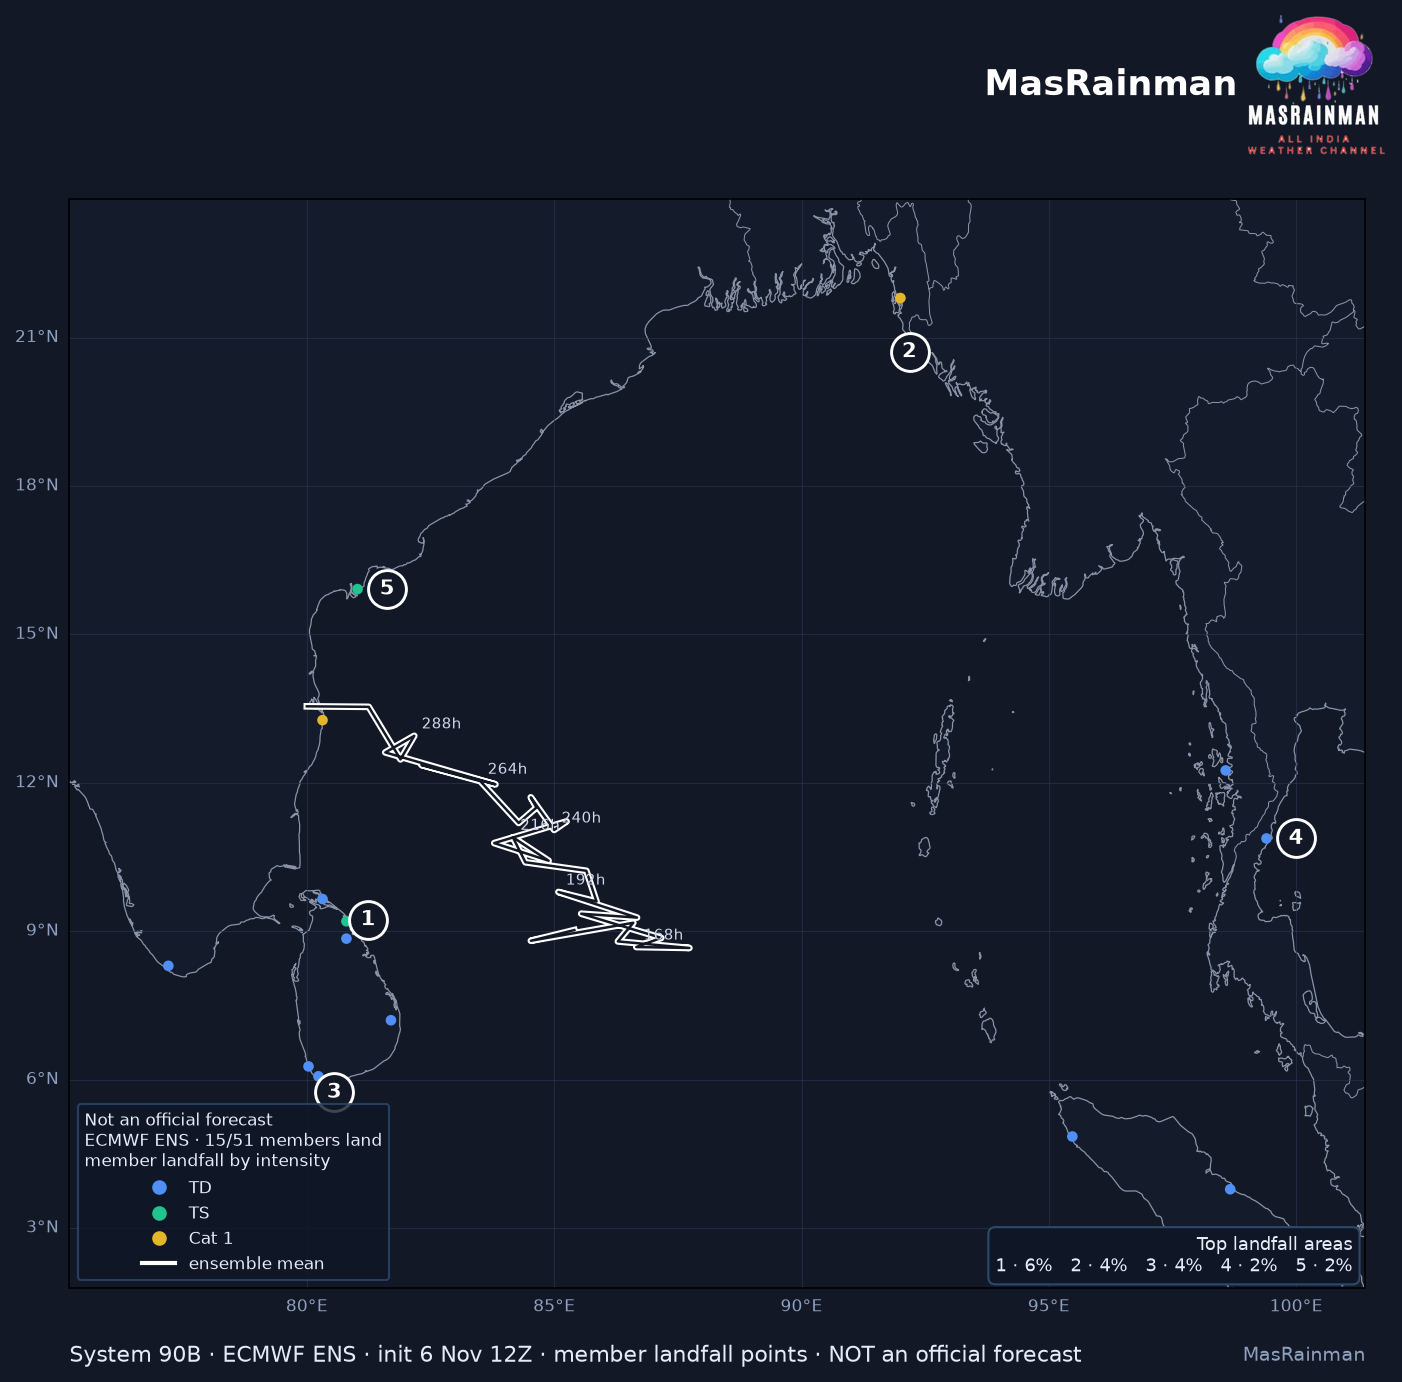

The file beside this chart, header and first rows:
member, lat, lon, step, wind_kt, cls
2, 10.88, 99.4, 253.5, 24.27, TD
4, 15.92, 81.03, 348.5, 39.07, TS
6, 9.2, 80.8, 184.0, 40.04, TS
8, 21.8, 92.0, 294.0, 76.85, Cat 1
11, 3.78, 98.67, 161.0, 13.75, TD
12, 13.27, 80.32, 206.5, 74.32, Cat 1
14, 7.2, 81.7, 210.0, 22.69, TD
19, 8.3, 77.2, 18.0, 12.29, TD
27, 4.85, 95.48, 244.5, 14.81, TD
34, 6.07, 80.23, 12.0, 22.69, TD
36, 8.85, 80.8, 141.0, 18.64, TD
37, 6.27, 80.03, 114.0, 20.99, TD
40, 12.25, 98.58, 235.0, 27.02, TD
45, 20.83, 92.37, 352.0, 53.37, TS
50, 9.65, 80.32, 335.0, 21.97, TD
